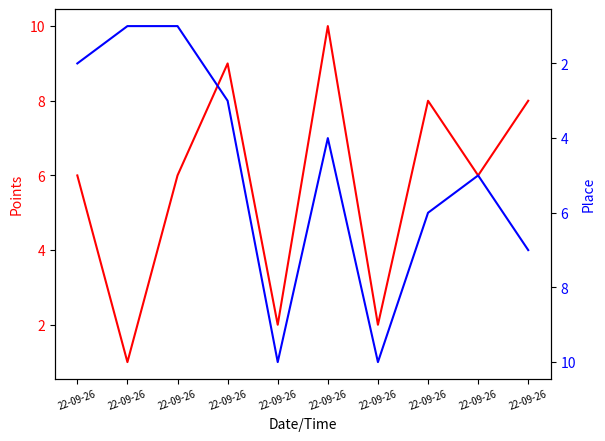

Reproduce this figure in Python.
import matplotlib.pyplot as plt
from datetime import datetime
from random import randint

c = 0
xt = []
x = []
y = []
y2 = []

for i in range(10):
    c+=1
    x.append(c)
    xt.append(datetime.now().strftime("%d-%m-%y"))
    y.append(randint(1, 10))
    y2.append(randint(1, 10))
    
shit, ax1 = plt.subplots()

ax1.set_xlabel('Date/Time')
ax1.set_ylabel('Points', color = 'red')
ax1.plot(x, y, color = 'red')
ax1.tick_params(axis ='y', labelcolor = 'red')

plt.xticks(ticks=x, labels=xt, rotation=20, size=7)

ax2 = ax1.twinx() 

ax2.set_ylabel('Place', color = 'blue') 
ax2.plot(x, y2, color = 'blue') 
ax2.tick_params(axis ='y', labelcolor = 'blue')

plt.gca().invert_yaxis()
plt.savefig('graph.png')